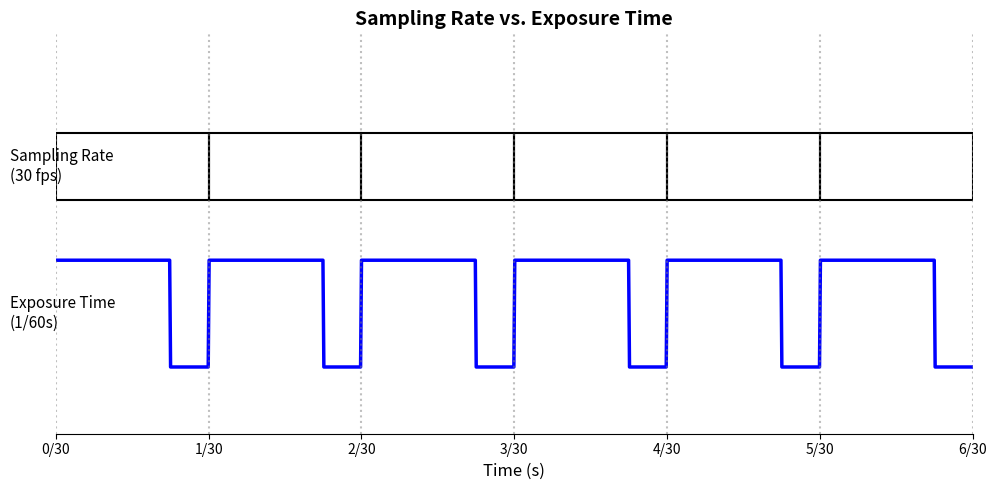

Source code (Python):
import numpy as np
import matplotlib.pyplot as plt
from matplotlib.patches import Rectangle

# Create figure and axis
fig, ax = plt.subplots(figsize=(10, 5))

# Time axis
t = np.linspace(0, 6, 1000)
ax.set_xlim(0, 6)
ax.set_ylim(0, 3)

# Exposure time as square wave
exposure_wave = np.zeros_like(t)
for i in range(6):
    exposure_wave[(t >= i+0) & (t < i+0.75)] = 1


# Plot exposure wave
ax.plot(t, exposure_wave*0.8 + 0.5, 'b-', linewidth=2.5, label='Exposure Time (1/60s)')

# Frame periods (sampling rate) as boxes
y_frames = 2
for i in range(6):
    frame = Rectangle((i, y_frames-0.25), 1, 0.5, 
                     edgecolor='black', facecolor='none', linewidth=1.5)
    ax.add_patch(frame)

# Add vertical lines at frame boundaries
for i in range(7):
    ax.axvline(x=i, color='gray', linestyle=':', alpha=0.5)

# Labels
ax.text(-0.3, y_frames, 'Sampling Rate\n(30 fps)', fontsize=11, va='center')
ax.text(-0.3, 0.9, 'Exposure Time\n(1/60s)', fontsize=11, va='center')

# Axis formatting
ax.set_xlabel('Time (s)', fontsize=12)
ax.set_xticks(np.arange(0, 7))
ax.set_xticklabels([f"{i}/30" for i in range(7)])
ax.set_yticks([])

# Title
ax.set_title('Sampling Rate vs. Exposure Time', fontsize=14, fontweight='bold')

# Remove unnecessary spines
ax.spines['top'].set_visible(False)
ax.spines['right'].set_visible(False)
ax.spines['left'].set_visible(False)

plt.tight_layout()
plt.show()